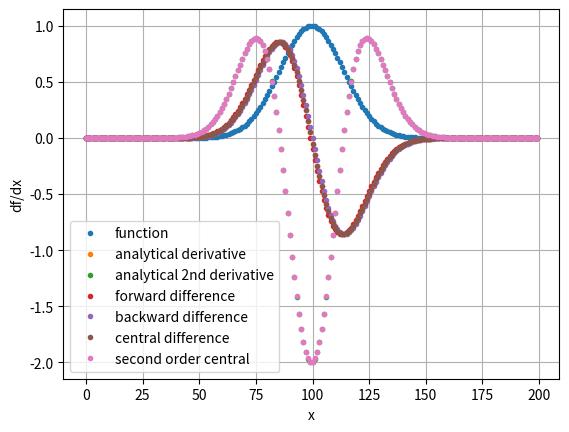

Source code (Python):
# -*- coding: utf-8 -*-
"""
Created on Sun Apr 19 12:50:06 2020

[redacted]
"""
import numpy as np
import matplotlib.pyplot as plt

#df/dx of fx = cos x + sin x
# x = [0, 2pi]
domain = np.linspace(-5, 5, 200)

#our function
def f1(x):
    y = np.exp(-x**2)
    return y

#analytical derivative of function
def dfdx(x):
    dfdx = -2*x*np.exp(-x**2)
    return dfdx

#analytical second derivative
def dfdx2(x):
    dfdx2 = (4*x**2 - 2)*np.exp(-x**2)
    return dfdx2

#forward difference method
def forward_aprx(myf, x, dx):
    dfdx_f = (myf(x + dx) - myf(x)) / dx
    return dfdx_f
    
#backward difference method
def backward_aprx(myf, x, dx):
    dfdx_b = (myf(x) - myf(x - dx)) / dx
    return dfdx_b

#central difference method
def central_aprx(myf, x, dx):
    dfdx_c = (myf(x + dx) - myf(x - dx)) / (2*dx)
    return dfdx_c

#second order central difference method
def my2ndcentral(myf, x, dx):
    dfdx2 = (myf(x + dx) - 2*myf(x) + myf(x - dx)) / dx**2
    return dfdx2

#GETTING OUR APPROXIMATIONS
dx = domain[2] - domain[1]

#storing our approximations in an array
forward = np.zeros(200)
backward = np.zeros(200)
central = np.zeros(200)
secondorder = np.zeros(200)

#for loop for generating the approximations
for i in range(domain.size - 1):
    forward[i] = forward_aprx(f1, domain[i], dx)
    backward[i] = backward_aprx(f1, domain[i], dx)
    central[i] = central_aprx(f1, domain[i], dx)
    secondorder[i] = my2ndcentral(f1, domain[i], dx)
    
   
#plotting
plt.plot(f1(domain), '.', label='function')
plt.plot(dfdx(domain), '.', label="analytical derivative")
plt.plot(dfdx2(domain), '.', label="analytical 2nd derivative")
plt.plot(forward, '.', label = 'forward difference')
plt.plot(backward, '.', label = "backward difference")
plt.plot(central, '.', label = "central difference")
plt.plot(secondorder, '.', label = "second order central")
plt.grid()
plt.legend()
plt.xlabel('x')
plt.ylabel('df/dx')
